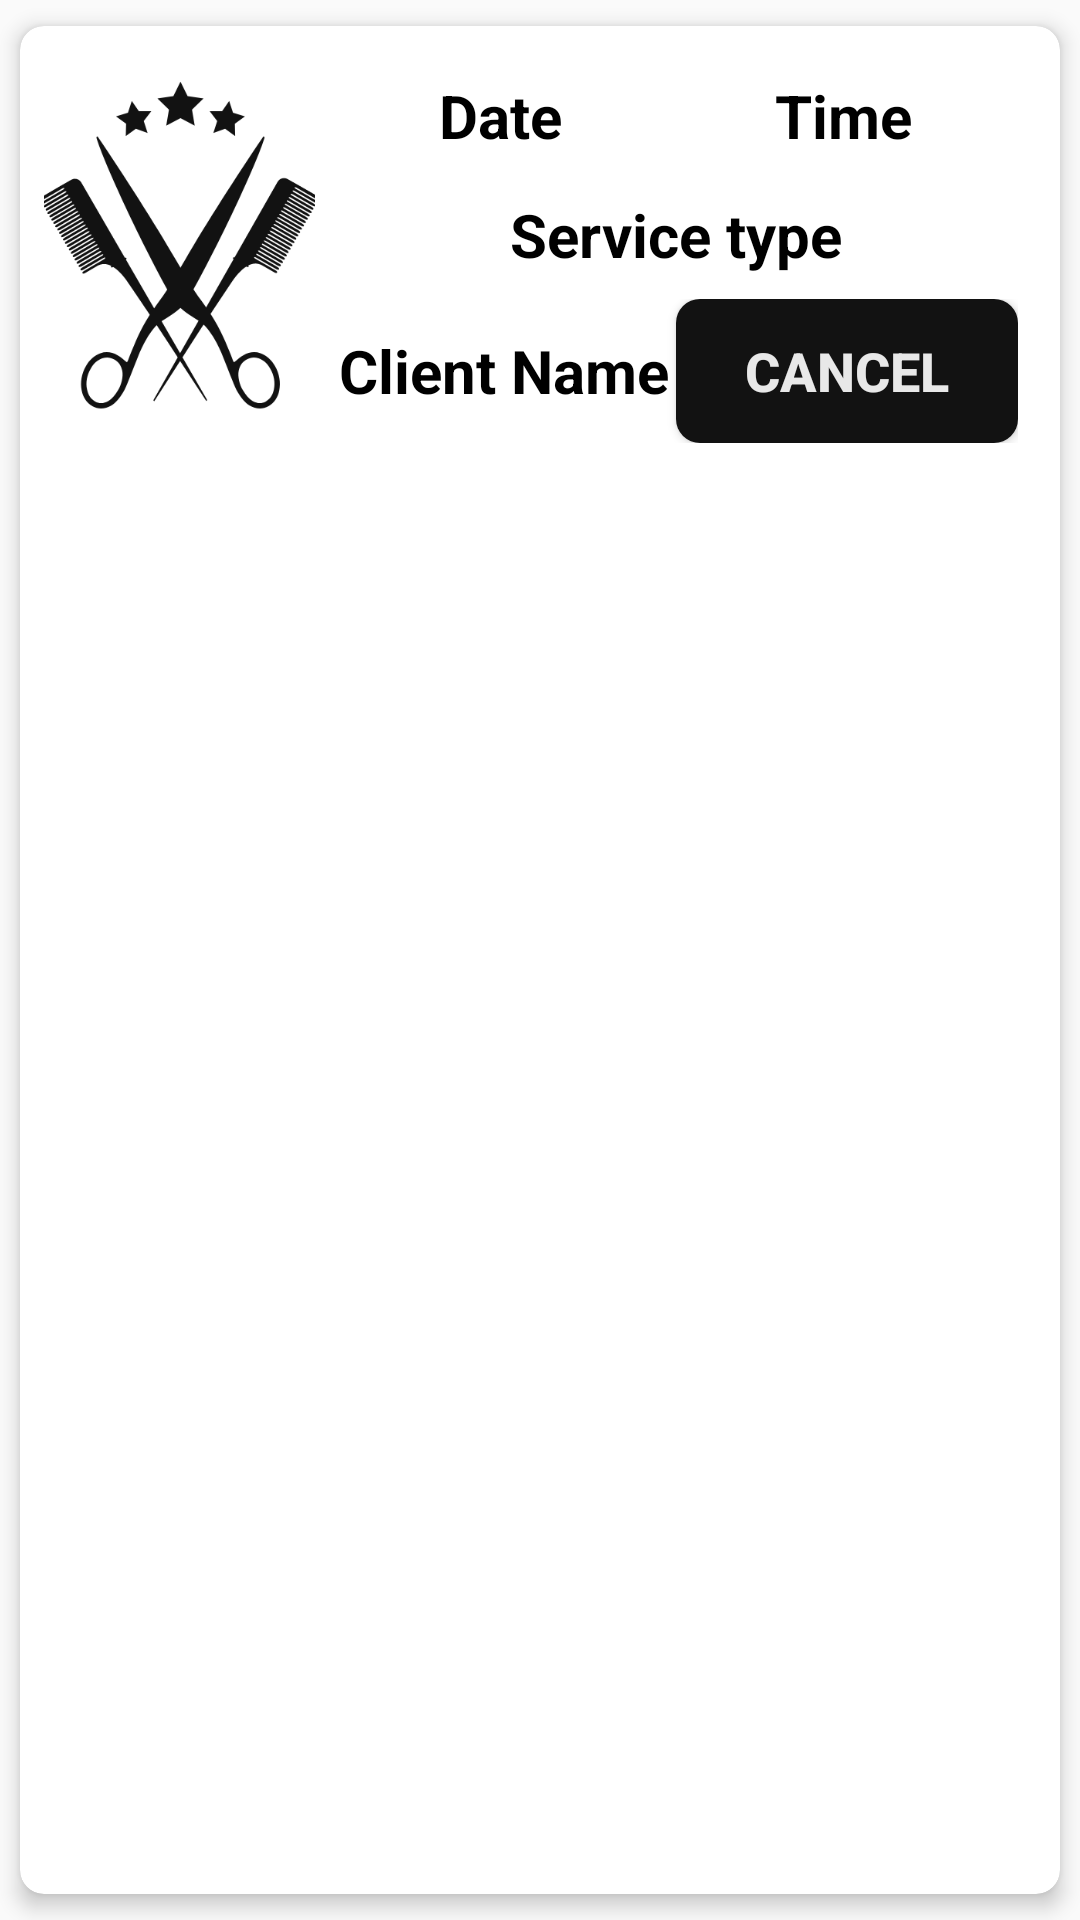

Android layout source for this screen:
<!-- AndroidManifest.xml: application theme Theme.BarbershopApp -->
<!-- res/layout/appointment_layout.xml -->
<?xml version="1.0" encoding="utf-8"?>
<androidx.cardview.widget.CardView xmlns:android="http://schemas.android.com/apk/res/android"
    xmlns:app="http://schemas.android.com/apk/res-auto"
    android:layout_width="match_parent"
    android:layout_height="wrap_content"
    android:orientation="horizontal"
    app:cardCornerRadius="8dp"
    app:cardElevation="4dp"
    app:cardUseCompatPadding="true">

    <LinearLayout
        android:layout_width="match_parent"
        android:layout_height="wrap_content"
        android:layout_marginStart="8dp"
        android:layout_marginTop="6dp"
        android:layout_marginEnd="8dp"
        android:layout_marginBottom="6dp"
        android:gravity="center_vertical"
        android:orientation="horizontal">

        <ImageView
            android:id="@+id/imageView20"
            android:layout_width="match_parent"
            android:layout_height="match_parent"
            android:layout_margin="0dp"
            android:layout_weight="0.8"
            android:scaleType="centerCrop"
            android:src="@drawable/barbershop_logo4" />

        <LinearLayout
            android:layout_width="match_parent"
            android:layout_height="wrap_content"
            android:layout_weight="0.3"
            android:orientation="vertical"
            android:padding="6dp">

            <LinearLayout
                android:layout_width="match_parent"
                android:layout_height="wrap_content"
                android:layout_weight="0.2"
                android:orientation="vertical">

                <LinearLayout
                    android:layout_width="match_parent"
                    android:layout_height="wrap_content"
                    android:minHeight="36dp"
                    android:orientation="horizontal">

                    <TextView
                        android:id="@+id/dateTV"
                        android:layout_width="wrap_content"
                        android:layout_height="match_parent"
                        android:layout_weight="1"
                        android:gravity="center"
                        android:text="Date"
                        android:textAlignment="center"
                        android:textColor="@color/black"
                        android:textSize="20sp"
                        android:textStyle="bold" />

                    <TextView
                        android:id="@+id/timeTV"
                        android:layout_width="wrap_content"
                        android:layout_height="match_parent"
                        android:layout_weight="1"
                        android:gravity="center"
                        android:text="Time"
                        android:textAlignment="center"
                        android:textColor="@color/black"
                        android:textSize="20sp"
                        android:textStyle="bold" />

                </LinearLayout>

                <LinearLayout
                    android:layout_width="match_parent"
                    android:layout_height="wrap_content"
                    android:orientation="horizontal"
                    android:minHeight="39dp"
                    android:layout_marginVertical="2dp">

                    <TextView
                        android:id="@+id/serviceTypeTV"
                        android:layout_width="wrap_content"
                        android:layout_height="match_parent"
                        android:layout_weight="1"
                        android:gravity="center"
                        android:text="Service type"
                        android:textAlignment="center"
                        android:textColor="@color/black"
                        android:textSize="20sp"
                        android:textStyle="bold" />
                </LinearLayout>

                <LinearLayout
                    android:layout_width="match_parent"
                    android:layout_height="wrap_content"
                    android:minHeight="48dp"
                    android:orientation="horizontal">

                    <TextView
                        android:id="@+id/clientNameTV2"
                        android:layout_width="match_parent"
                        android:layout_height="match_parent"
                        android:layout_weight="1"
                        android:gravity="center"
                        android:text="Client Name"
                        android:textAlignment="center"
                        android:textColor="@color/black"
                        android:textSize="20sp"
                        android:textStyle="bold" />

                    <Button
                        android:id="@+id/cButton"
                        android:layout_width="match_parent"
                        android:layout_height="match_parent"
                        android:background="@drawable/button_black"
                        android:gravity="center"
                        android:layout_weight="1"
                        android:paddingStart="8dp"
                        android:paddingTop="2dp"
                        android:paddingEnd="8dp"
                        android:paddingBottom="2dp"
                        android:text="Cancel"
                        android:textColor="#E8E8E8"
                        android:textSize="18sp"
                        android:textStyle="bold" />
                </LinearLayout>
            </LinearLayout>

        </LinearLayout>
    </LinearLayout>

</androidx.cardview.widget.CardView>
<!-- resources referenced by this layout -->
<resources>
  <color name="black">#FF000000</color>
  <!-- drawable barbershop_logo4: png bitmap (drawable, 29747 bytes) -->
  <!-- drawable button_black (drawable) -->
  <?xml version="1.0" encoding="utf-8"?>
  <shape xmlns:android="http://schemas.android.com/apk/res/android"
      android:shape="rectangle">
      <corners android:radius="8dp" />
      <solid android:color="#121212" />
  </shape>
  <style name="Theme.BarbershopApp" parent="Base.Theme.BarbershopApp" />
  <style name="Base.Theme.BarbershopApp" parent="Theme.AppCompat.DayNight.NoActionBar">
          
          
      </style>
</resources>
